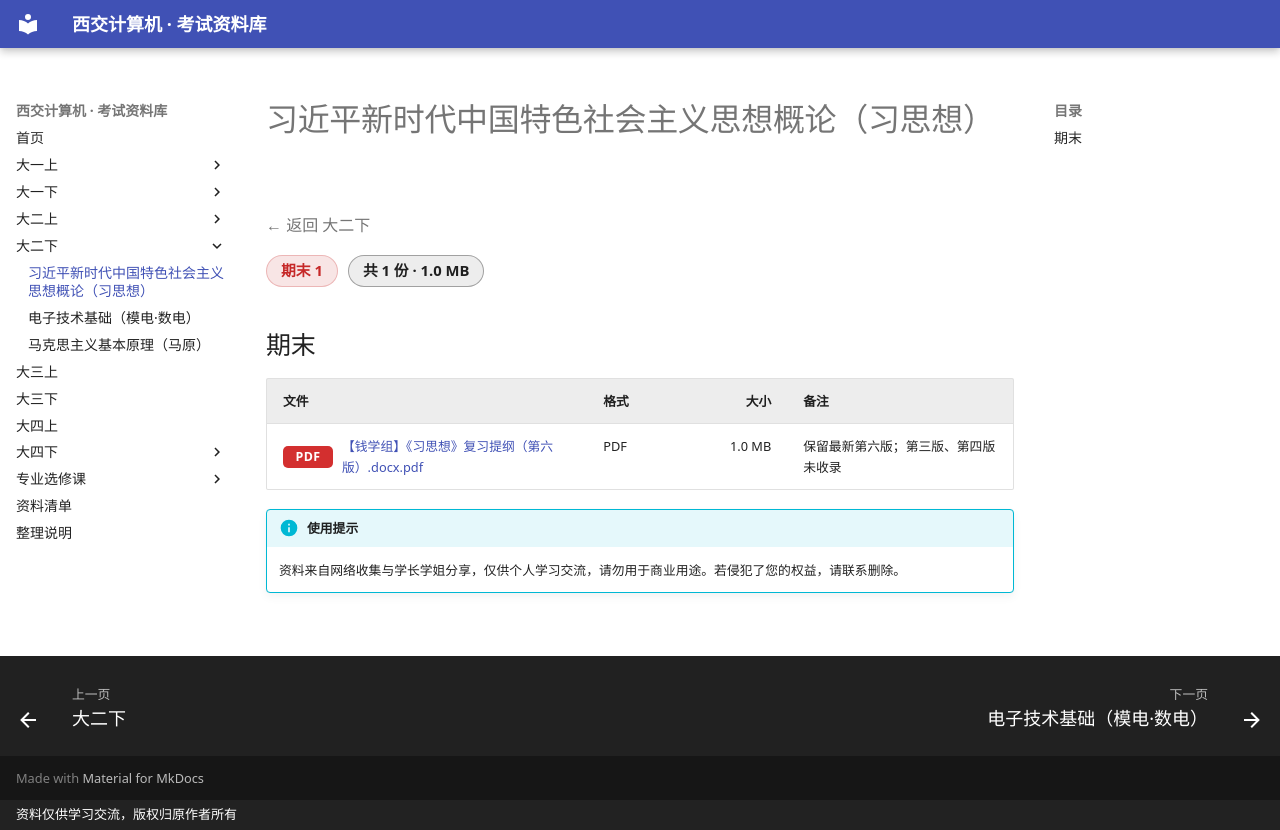

repository: Xing-Luo13/study_materials · page: 大二下/习近平新时代中国特色社会主义思想概论（习思想）/index.html · generator: mkdocs · copyright: 资料仅供学习交流，版权归原作者所有

# 习近平新时代中国特色社会主义思想概论（习思想）

<p class="back-link"><a href="../">← 返回 大二下</a></p>

<div class="stat-chips"><span class="chip chip-final">期末 1</span><span class="chip chip-total">共 1 份 · 1.0 MB</span></div>

## 期末

| 文件 | 格式 | 大小 | 备注 |
|---|---|---:|---|
| <a class="file-link preview" href="files/%E6%9C%9F%E6%9C%AB/%E3%80%90%E9%92%B1%E5%AD%A6%E7%BB%84%E3%80%91%E3%80%8A%E4%B9%A0%E6%80%9D%E6%83%B3%E3%80%8B%E5%A4%8D%E4%B9%A0%E6%8F%90%E7%BA%B2%EF%BC%88%E7%AC%AC%E5%85%AD%E7%89%88%EF%BC%89.docx.pdf" target="_blank" rel="noopener"><span class="ext ext-pdf">PDF</span>【钱学组】《习思想》复习提纲（第六版）.docx.pdf</a> | PDF | 1.0 MB | 保留最新第六版；第三版、第四版未收录 |

!!! info "使用提示"
    资料来自网络收集与学长学姐分享，仅供个人学习交流，请勿用于商业用途。若侵犯了您的权益，请联系删除。
